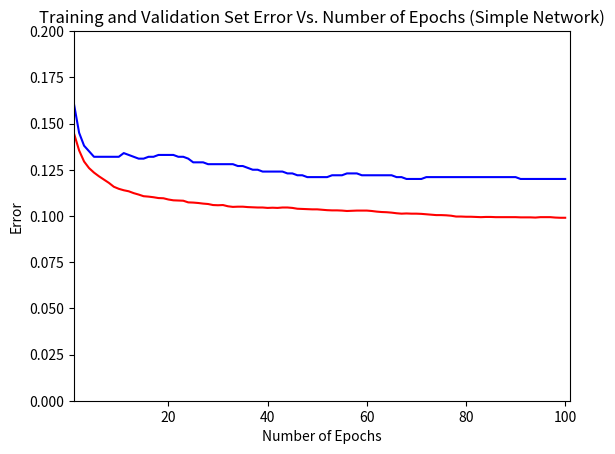

Reproduce this figure in Python. (Note: this script raises an exception after producing the figure.)
#from main import *

import matplotlib.pyplot as plt
from pylab import *

#data for simple neural network currently 68 epochs
#training error
training = [0.14433333, 0.13544444, 0.12944444, 0.12588889, 0.12344444, 0.12144444, 0.11966667, 0.11788889, 0.11577778, 0.11466667, 0.11388889, 0.11333333, 0.11233333, 0.11155556, 0.11066667, 0.11044444, 0.11011111, 0.10966667, 0.10955556, 0.10888889, 0.10844444, 0.10833333, 0.10822222, 0.10733333, 0.10722222, 0.107, 0.10666667, 0.10644444, 0.10588889, 0.10577778, 0.10588889, 0.10522222, 0.10488889, 0.105, 0.105, 0.10477778, 0.10466667, 0.10455556, 0.10455556, 0.10433333, 0.10444444, 0.10433333, 0.10455556, 0.10455556, 0.10433333, 0.10388889, 0.10377778, 0.10366667, 0.10355556, 0.10355556, 0.10333333, 0.10311111, 0.103, 0.103, 0.10288889, 0.10266667, 0.10277778, 0.10288889, 0.10288889, 0.10288889, 0.10266667, 0.10233333, 0.10211111, 0.102, 0.10177778, 0.10144444, 0.10122222, 0.10133333, 0.10122222, 0.10122222, 0.10111111, 0.10088889, 0.10066667, 0.10044444, 0.10044444, 0.10033333, 0.10011111, 0.09966667, 0.09966667, 0.09955556, 0.09955556, 0.09944444, 0.09933333, 0.09944444, 0.09944444, 0.09933333, 0.09933333, 0.09933333, 0.09933333, 0.09933333, 0.09922222, 0.09922222, 0.09922222, 0.09911111, 0.09933333, 0.09933333, 0.09933333, 0.09911111, 0.099, 0.099]
#validation error
validation = [0.16, 0.145, 0.138, 0.135, 0.132, 0.132, 0.132, 0.132, 0.132, 0.132, 0.134, 0.133, 0.132, 0.131, 0.131, 0.132, 0.132, 0.133, 0.133, 0.133, 0.133, 0.132, 0.132 ,0.131, 0.129, 0.129, 0.129, 0.128, 0.128, 0.128, 0.128, 0.128, 0.128, 0.127, 0.127, 0.126, 0.125 ,0.125, 0.124, 0.124, 0.124, 0.124, 0.124, 0.123, 0.123, 0.122, 0.122, 0.121, 0.121, 0.121, 0.121, 0.121, 0.122, 0.122, 0.122, 0.123, 0.123, 0.123, 0.122, 0.122, 0.122, 0.122, 0.122, 0.122, 0.122 ,0.121, 0.121, 0.12, 0.12, 0.12, 0.12, 0.121, 0.121, 0.121, 0.121, 0.121, 0.121, 0.121, 0.121, 0.121, 0.121, 0.121, 0.121, 0.121, 0.121, 0.121, 0.121, 0.121, 0.121, 0.121, 0.12, 0.12, 0.12, 0.12, 0.12, 0.12, 0.12, 0.12, 0.12, 0.12]

def main():
	plt.clf()
	xs = range(1, 101)
	p1, = plt.plot(xs, training, color='r')
	p2, = plt.plot(xs, validation, color='b')
	plt.title('Training and Validation Set Error Vs. Number of Epochs (Simple Network)')
	plt.xlabel('Number of Epochs')
	plt.ylabel('Error')
	plt.axis([1, 101, 0, 0.2])
	plt.legend(((p1,),(p2,)), ('training', 'validation'), 'lower right')
	savefig('nguyen-ming-36b.pdf') # save the figure to a file
	plt.show() # show the figure

main()